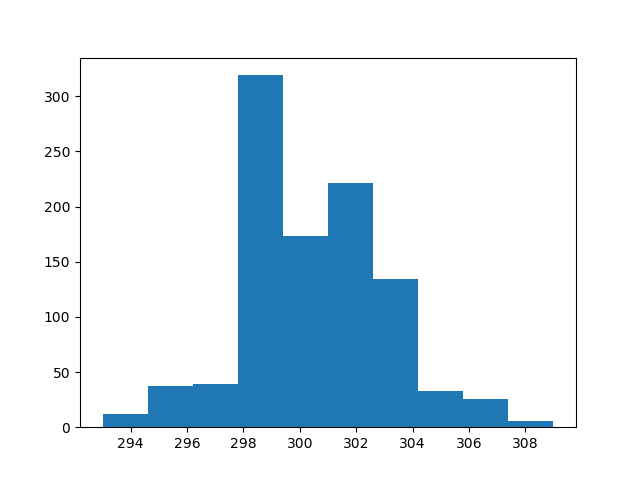

Data behind this chart, as committed beside it:
count, value
0, 301
1, 299
2, 300
3, 299
4, 303
5, 300
6, 301
7, 299
8, 298
9, 304
10, 300
11, 303
12, 299
13, 297
14, 301
15, 301
16, 304
17, 298
18, 298
19, 301
20, 300
21, 298
22, 302
23, 300
24, 297
25, 301
26, 298
27, 303
28, 297
29, 301
30, 299
31, 296
32, 302
33, 296
34, 297
35, 300
36, 303
37, 302
38, 301
39, 299
40, 298
41, 300
42, 298
43, 298
44, 302
45, 300
46, 301
47, 299
48, 300
49, 299
50, 301
51, 296
52, 298
53, 300
54, 302
55, 301
56, 295
57, 301
58, 304
59, 302
... 940 more rows
